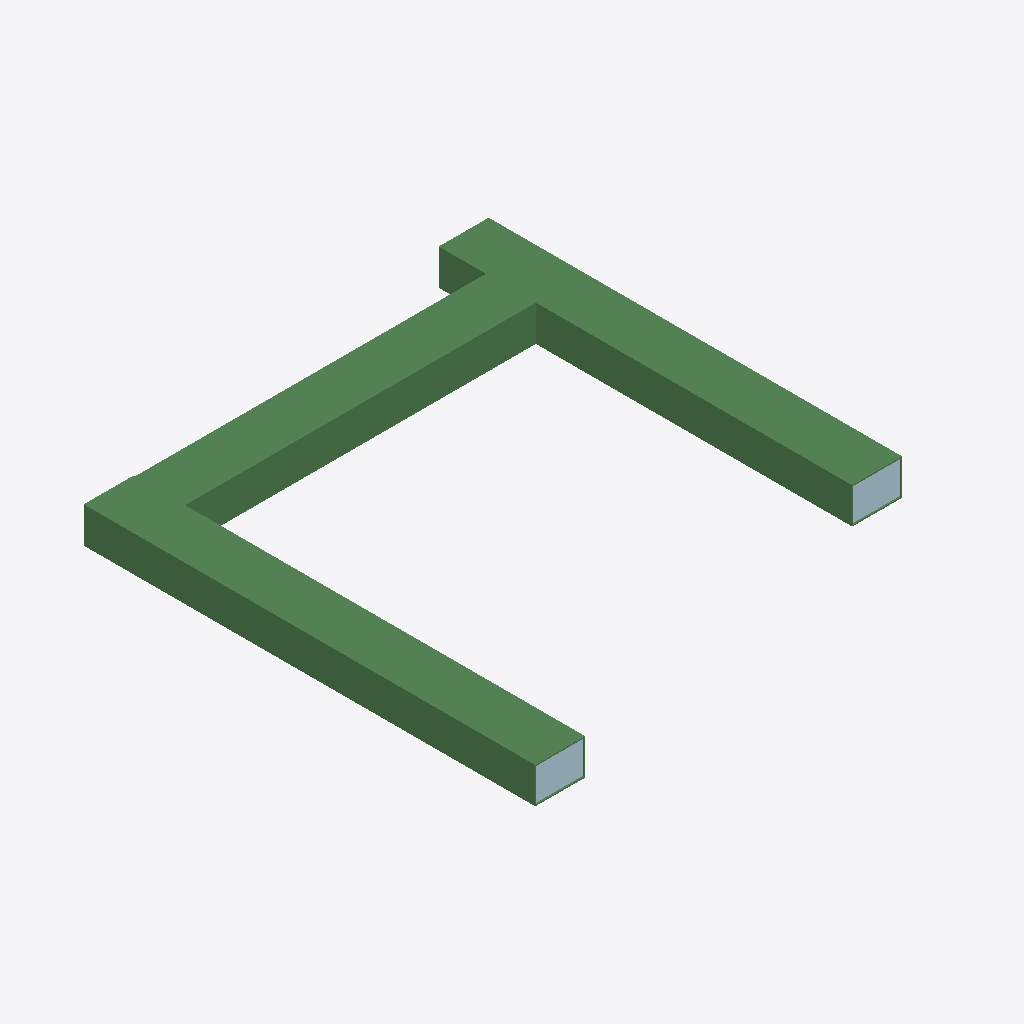
Isometric view of an IFC building model (IFC-SPF (STEP), schema IFC2X3, length unit millimetre), seen from the south-west, elements coloured by IFC class: 3 beams (green), 2 plates (pale blue).
Extent 3.2 m × 3.5 m × 0.2 m (x, y, z). Storeys (1): Undefined at 0.00 m. Elements (26): 19 IfcMechanicalFastener, 4 IfcPlate, 3 IfcBeam.

HEADER;
FILE_DESCRIPTION(('ViewDefinition[CoordinationView_V2.0, QuantityTakeOffAddOnView]','ExchangeRequirement[Structural, SurfaceGeometry]','Option [BaseQuantities:On]','Option [GridExport:On]','Option [Assemblies:Off]','Option [Bolts:On]','Option [Rebars:On]','Option [PourObjects:Off]','Option [Welds:Off]','Option [SurfaceTreatments:On]','Option [LocationBy:0]','[4 more]'),'2;1');
FILE_NAME('5-1-A2_1.ifc','2026-03-10T08:04:23',('DESKTOP-NLV509P\\Ahmed'),('Structural Designer'),'IFC Parser version: 3.13.2','Tekla Structures 2023 Service Pack 8, IFC Export','');
FILE_SCHEMA(('IFC2X3'));
ENDSEC;
DATA;
#37=IFCPROJECT('2hsnrcDJ5189sF1KtCIPRk',#5,'Undefined',$,$,$,$,(#11),#36);
#39=IFCSITE('0$838uZAz8ZQ1aky2aWui8',#5,'Undefined',$,$,#38,$,$,.ELEMENT.,$,$,$,$,$);
#41=IFCBUILDING('0$OddQ4WnCah3oCMI5jzGK',#5,'Undefined',$,$,#40,$,$,.ELEMENT.,$,$,$);
#43=IFCBUILDINGSTOREY('3gJPpYF7LCbf7I109fNVl5',#5,'Undefined',$,$,#42,$,$,.ELEMENT.,0.0);
#735=IFCBEAM('2sNANZAtfEgxjTIy6ts2gk',#44,'B1-¿Ú350x250x8','TUB350X250X8 ',$,#734,#731,'IDb65ca5e3-2b7a-4eab-bb5d-4bc1b7d82aae');
#804=IFCBEAM('2oXHJdBQnEtR3EAoozjPI3',#44,'B1-¿Ú350x250x8','TUB350X250X8 ',$,#803,#799,'IDb28514e7-2dac-4edd-b0ce-2b2cbdb59483');
#866=IFCBEAM('33L_4mx0z6z8TedXaMIAD6',#337,'B1-¿Ú350x250x8','TUB350X250X8 ',$,#865,#862,'IDc357e130-ec0f-46f4-8768-9e191648a346');
#467=IFCPLATE('1zTlMpR_b9ZRA6sM0Y9JbH',#44,'PLATE-8','PL8*234',$,#466,#462,'ID7d76f5b3-6fe9-498d-b286-d96022253951');
#650=IFCPLATE('1FQVEqyaHAbQWwtCo7XlcO',#44,'PLATE-6','PL6*234',$,#649,#646,'ID4f69f3b4-f244-4a95-a83a-dccc8786f998');
ENDSEC;
